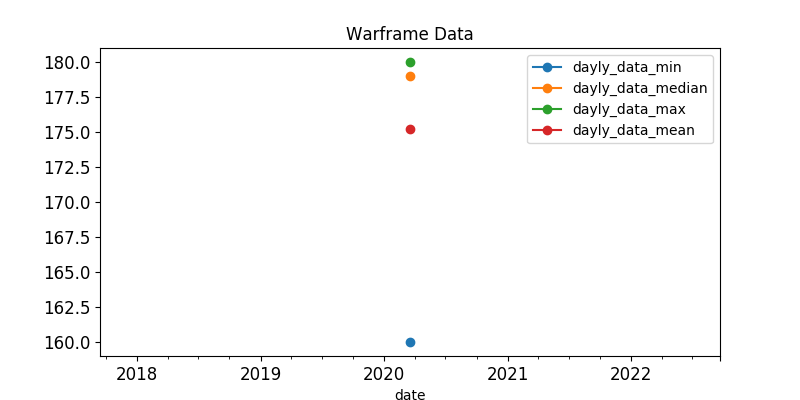

The table this chart was drawn from, first rows:
, last_seen, user, status_data, platinum, order_type
485, 2020-03-18, otoufutime, ingame, 160.0, sell
19, 2020-03-18, ------sepulchrave------, online, 170.0, sell
483, 2020-03-18, WBtroll, ingame, 170.0, sell
32, 2020-03-18, DevilDriverSS, ingame, 170.0, sell
484, 2020-03-18, fulltime101, ingame, 170.0, sell
475, 2020-03-18, Phactoid, ingame, 175.0, sell
463, 2020-03-18, L3PandaR0ux, ingame, 175.0, sell
321, 2020-03-18, sawabura, ingame, 179.0, sell
169, 2020-03-18, eneki123, ingame, 179.0, sell
479, 2020-03-18, KeiSuperstar, ingame, 180.0, sell
423, 2020-03-18, nihilucid, ingame, 180.0, sell
363, 2020-03-18, eminem49, online, 180.0, sell
262, 2020-03-18, Nimmpwqnmlgb, ingame, 180.0, sell
219, 2020-03-18, leigaazi, ingame, 180.0, sell
107, 2020-03-18, Beaujolai, ingame, 180.0, sell
